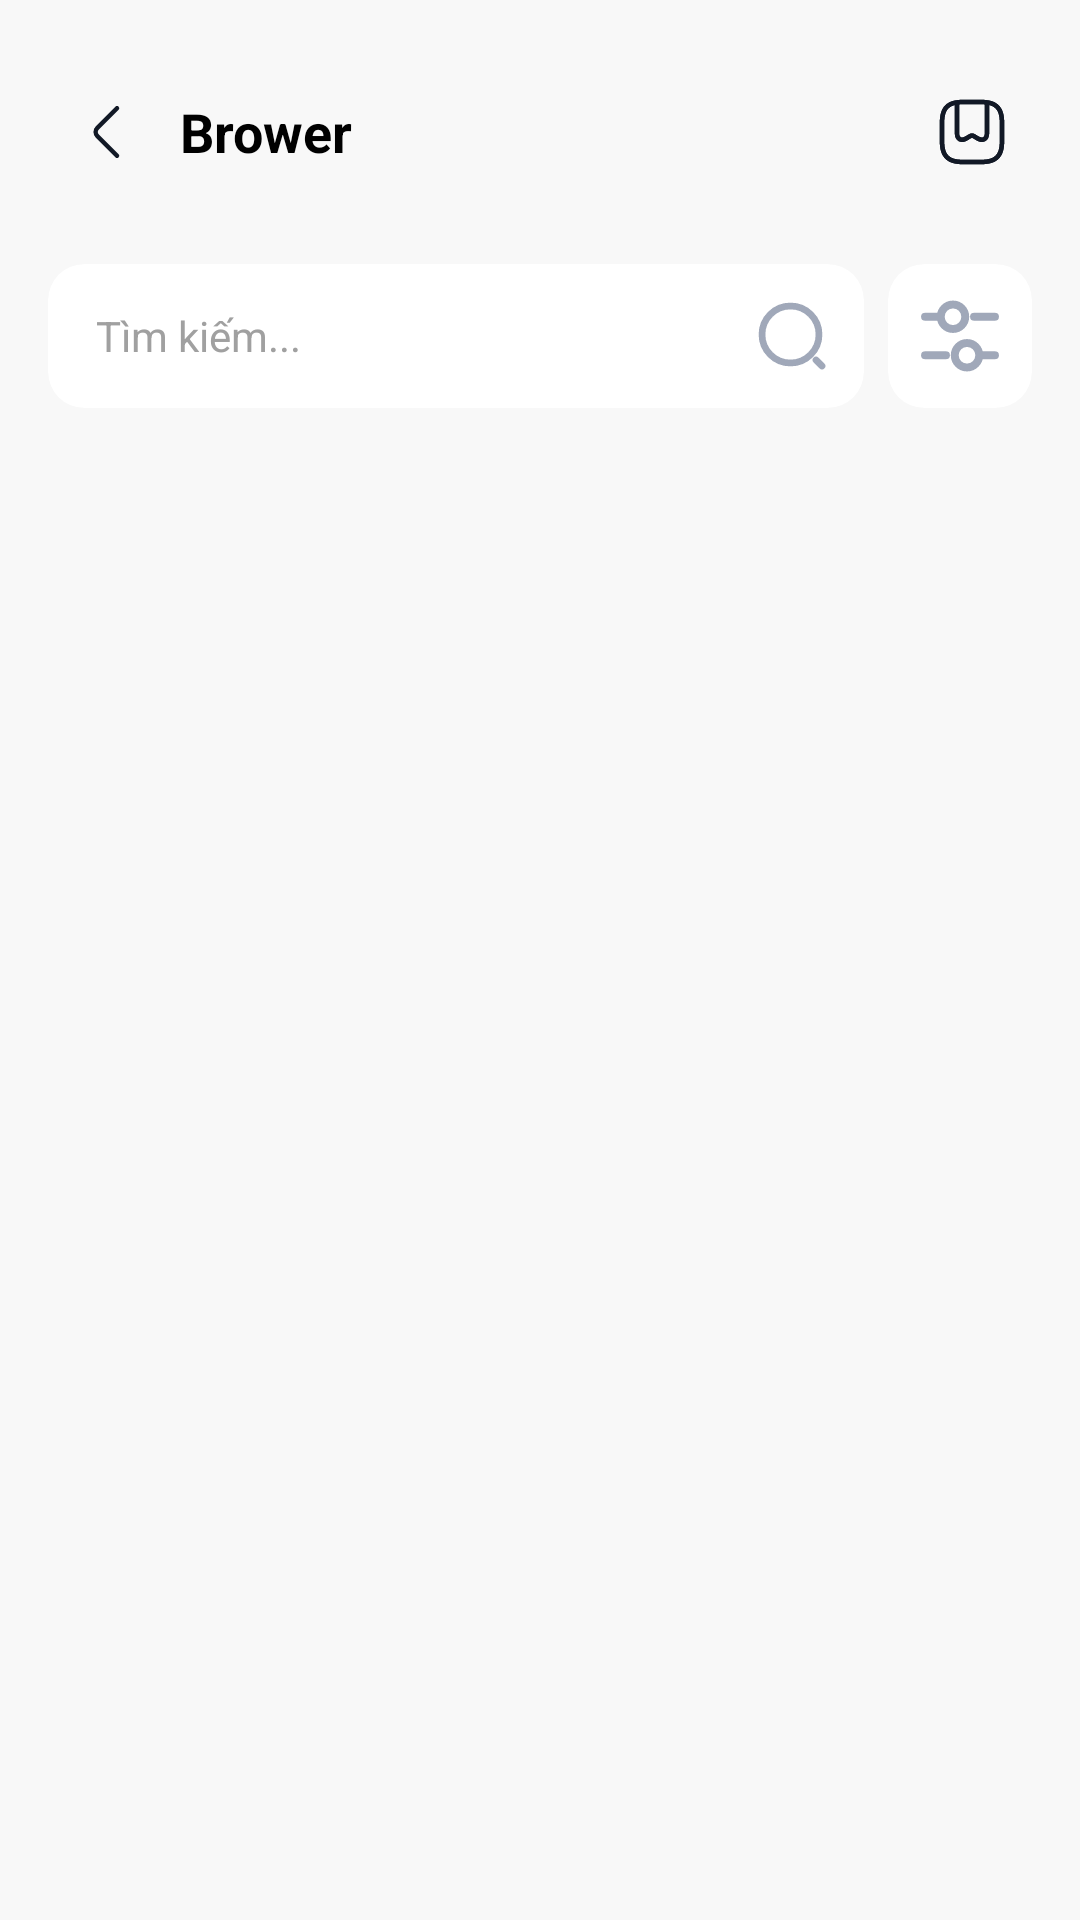

Here is an Android app screen rendered from its layout file. Give the layout XML and the strings, colors and styles it references.
<!-- AndroidManifest.xml: application theme Theme.BookApp -->
<!-- res/layout/fragment_book_bowser.xml -->
<?xml version="1.0" encoding="utf-8"?>
<androidx.core.widget.NestedScrollView xmlns:android="http://schemas.android.com/apk/res/android"
    xmlns:app="http://schemas.android.com/apk/res-auto"
    xmlns:tools="http://schemas.android.com/tools"
    android:id="@+id/homeFragment"
    android:layout_width="match_parent"
    android:layout_height="match_parent"
    android:background="#F8F8F8"
    tools:context=".features.browser.BookBrowserFragment">

    <LinearLayout
        android:layout_width="match_parent"
        android:layout_height="wrap_content"
        android:orientation="vertical"
        android:padding="16dp">

        <LinearLayout
            android:layout_width="match_parent"
            android:layout_height="wrap_content"
            android:orientation="horizontal"
            android:gravity="center_vertical"
            android:minHeight="?attr/actionBarSize"> <ImageView
            android:id="@+id/btn_back"
            android:layout_width="wrap_content"
            android:layout_height="wrap_content"
            android:src="@drawable/ic_arrow_back"
            android:padding="8dp"
            android:contentDescription="Quay lại" />

            <TextView
                android:id="@+id/tv_header_title"
                android:layout_width="0dp"
                android:layout_height="wrap_content"
                android:layout_weight="1"
                android:text="Brower"
                android:textColor="@color/black"
                android:textStyle="bold"
                android:textSize="18sp"
                android:layout_marginStart="4dp" />

            <ImageView
                android:id="@+id/btn_bookmark"
                android:layout_width="wrap_content"
                android:layout_height="wrap_content"
                android:src="@drawable/ic_bookmark"
                android:padding="8dp"
                android:contentDescription="Bookmark" />
        </LinearLayout>

        <LinearLayout
            android:id="@+id/search_wrapper"
            android:layout_width="match_parent"
            android:layout_height="wrap_content"
            android:layout_marginTop="16dp"
            android:orientation="horizontal"
            android:gravity="center_vertical">

            <androidx.cardview.widget.CardView
                android:layout_width="0dp"
                android:layout_height="48dp"
                android:layout_weight="1"
                app:cardCornerRadius="12dp"
                app:cardUseCompatPadding="false"
                app:cardPreventCornerOverlap="false"
                app:cardElevation="0dp"
                android:layout_marginEnd="8dp"
                android:backgroundTint="@android:color/white">

                <LinearLayout
                    android:layout_width="match_parent"
                    android:layout_height="match_parent"
                    android:orientation="horizontal"
                    android:gravity="center_vertical"
                    android:paddingHorizontal="12dp">

                    <EditText
                        android:id="@+id/et_search"
                        android:layout_width="0dp"
                        android:layout_height="match_parent"
                        android:layout_weight="1"
                        android:hint="Tìm kiếm..."
                        android:background="@null"
                        android:textSize="14sp"
                        android:paddingStart="4dp"
                        android:textColor="@color/black"
                        android:textColorHint="@color/gray"
                        android:inputType="text"
                        android:imeOptions="actionSearch"/>

                    <ImageView
                        android:id="@+id/btn_search"
                        android:layout_width="24dp"
                        android:layout_height="24dp"
                        android:src="@drawable/ic_search" />
                </LinearLayout>
            </androidx.cardview.widget.CardView>

            <androidx.cardview.widget.CardView
                android:id="@+id/btn_filter_container"
                android:layout_width="48dp"
                android:layout_height="48dp"
                app:cardCornerRadius="12dp"
                app:cardUseCompatPadding="false"
                app:cardPreventCornerOverlap="false"
                app:cardElevation="0dp"
                android:backgroundTint="@android:color/white">

                <ImageView
                    android:id="@+id/btn_filter"
                    android:layout_width="match_parent"
                    android:layout_height="match_parent"
                    android:src="@drawable/ic_filter"
                    android:padding="10dp" />
            </androidx.cardview.widget.CardView>
        </LinearLayout>

        <androidx.recyclerview.widget.RecyclerView
            android:id="@+id/rc_book"
            android:layout_width="match_parent"
            android:layout_height="wrap_content"
            android:layout_marginTop="8dp"
            android:orientation="horizontal"
            app:layoutManager="androidx.recyclerview.widget.LinearLayoutManager"
            tools:listitem="@layout/item_book" />

    </LinearLayout>

</androidx.core.widget.NestedScrollView>
<!-- res/layout/item_book.xml (included above) -->
<?xml version="1.0" encoding="utf-8"?>
<LinearLayout xmlns:android="http://schemas.android.com/apk/res/android"
    xmlns:app="http://schemas.android.com/apk/res-auto"
    android:layout_width="wrap_content"
    android:layout_height="wrap_content"
    android:orientation="vertical"
    android:padding="8dp">

    <androidx.cardview.widget.CardView
        android:layout_width="160dp"
        android:layout_height="wrap_content"
        android:layout_weight="1"
        android:layout_marginBottom="4dp"
        android:foreground="?attr/selectableItemBackground"
        app:cardCornerRadius="8dp"
        app:cardElevation="2dp">

        <FrameLayout
            android:layout_width="match_parent"
            android:layout_height="wrap_content"
            android:foreground="?attr/selectableItemBackground">

            
            <ImageView
                android:id="@+id/iv_cover"
                android:layout_width="match_parent"
                android:layout_height="220dp"
                android:scaleType="centerCrop"
                android:src="@drawable/ic_profile"/>

            
            <TextView
                android:id="@+id/tv_category"
                android:layout_width="wrap_content"
                android:layout_height="wrap_content"
                android:layout_margin="6dp"
                android:paddingHorizontal="8dp"
                android:paddingVertical="2dp"
                android:background="@drawable/bg_label"
                android:textColor="@android:color/white"
                android:textSize="12sp"
                android:text="Tiểu thuyết"
                android:layout_gravity="top|start" />

            
            <LinearLayout
                android:layout_width="wrap_content"
                android:layout_height="wrap_content"
                android:layout_gravity="bottom"
                android:background="#802A2A2A"
                android:orientation="vertical"
                android:padding="4dp">

                <TextView
                    android:id="@+id/tv_progressPercent"
                    android:layout_width="wrap_content"
                    android:layout_height="wrap_content"
                    android:text="100% completed"
                    android:textColor="@android:color/white"
                    android:textSize="11sp" />

                <TextView
                    android:id="@+id/tv_progressChapters"
                    android:layout_width="wrap_content"
                    android:layout_height="wrap_content"
                    android:text="63/63 Chapters"
                    android:textColor="@android:color/white"
                    android:textSize="11sp" />
            </LinearLayout>
        </FrameLayout>
    </androidx.cardview.widget.CardView>

    
    <TextView
        android:id="@+id/tv_title"
        android:layout_width="wrap_content"
        android:layout_height="wrap_content"
        android:text="Eragon"
        android:textColor="@android:color/black"
        android:textSize="14sp"
        android:textStyle="bold"
        android:maxLines="1"
        android:ellipsize="end" />

</LinearLayout>
<!-- resources referenced by this layout -->
<resources>
  <color name="black">#FF000000</color>
  <color name="gray">#A0A0A0</color>
  <!-- drawable bg_label (drawable) -->
  <shape xmlns:android="http://schemas.android.com/apk/res/android" android:shape="rectangle">
      <solid android:color="#805C4033"/>
      <corners android:radius="4dp"/>
  </shape>
  <!-- drawable ic_arrow_back (drawable) -->
  <vector xmlns:android="http://schemas.android.com/apk/res/android"
      android:width="24dp"
      android:height="24dp"
      android:viewportWidth="24"
      android:viewportHeight="24">
    <path
        android:pathData="M15,19.92L8.48,13.4C7.71,12.63 7.71,11.37 8.48,10.6L15,4.08"
        android:strokeLineJoin="round"
        android:strokeWidth="1.5"
        android:fillColor="#00000000"
        android:strokeColor="#121926"
        android:strokeLineCap="round"/>
  </vector>
  <color name="purple_200">#FFBB86FC</color>
  <color name="purple_700">#FF3700B3</color>
  <color name="teal_200">#FF03DAC5</color>
  <color name="element_content_primary_dark">@color/palette_white</color>
  <color name="element_content_secondary_dark">@color/palette_gray_250</color>
  <color name="element_content_tertiary_dark">@color/palette_gray_300</color>
  <color name="element_content_quaternary_dark">@color/palette_gray_400</color>
  <color name="element_content_quinary_dark">@color/palette_gray_450</color>
  <color name="element_system_dark">@color/palette_black_950</color>
  <color name="blue_brand_laoId">#021B84</color>
  <color name="bg_chat_detail_dark">#040B13</color>
  <color name="vctr_fab_label_bg_dark">#FF181B21</color>
  <color name="element_background_dark">@color/palette_black_800</color>
  <color name="vctr_fab_label_stroke_dark">@android:color/black</color>
  <color name="vctr_fab_label_color_dark">#FFA1B2D1</color>
  <color name="vctr_touch_guard_bg_dark">#BF000000</color>
  <color name="vctr_keys_backup_banner_accent_color_dark">#22262E</color>
  <color name="vctr_room_active_widgets_banner_bg_dark">#27303A</color>
  <color name="vctr_room_active_widgets_banner_text_dark">#E3E8F0</color>
  <color name="vctr_reaction_background_off_dark">#22252B</color>
  <color name="vctr_reaction_background_on_dark">#4011BC8A</color>
  <color name="vctr_chat_effect_snow_background_dark">@android:color/transparent</color>
  <color name="vctr_message_bubble_inbound_dark">#30373D</color>
  <color name="vctr_message_bubble_outbound_dark">#80206FEB</color>
  <color name="element_label_splash_black">@color/palette_white</color>
  <color name="blue_brand_background_splash">#070E29</color>
  <style name="myPopupMenuTextAppearanceLarge" parent="@android:style/TextAppearance.DeviceDefault.Widget.PopupMenu.Large">
          <item name="android:textColor">@color/white</item>
          <item name="android:textSize">14sp</item>
      </style>
  <style name="myPopupMenuTextAppearanceSmall" parent="@android:style/TextAppearance.DeviceDefault.Widget.PopupMenu.Small">
          <item name="android:textColor">@color/white</item>
          <item name="android:textSize">14sp</item>
      </style>
  <color name="palette_white">#FFFFFF</color>
  <color name="palette_gray_250">#A9B2BC</color>
  <color name="palette_gray_300">#8E99A4</color>
  <color name="palette_gray_400">#6F7882</color>
  <color name="palette_gray_450">#394049</color>
  <color name="palette_black_950">#21262C</color>
  <color name="palette_black_800">#15191E</color>
  <color name="white">#FFFFFFFF</color>
</resources>
